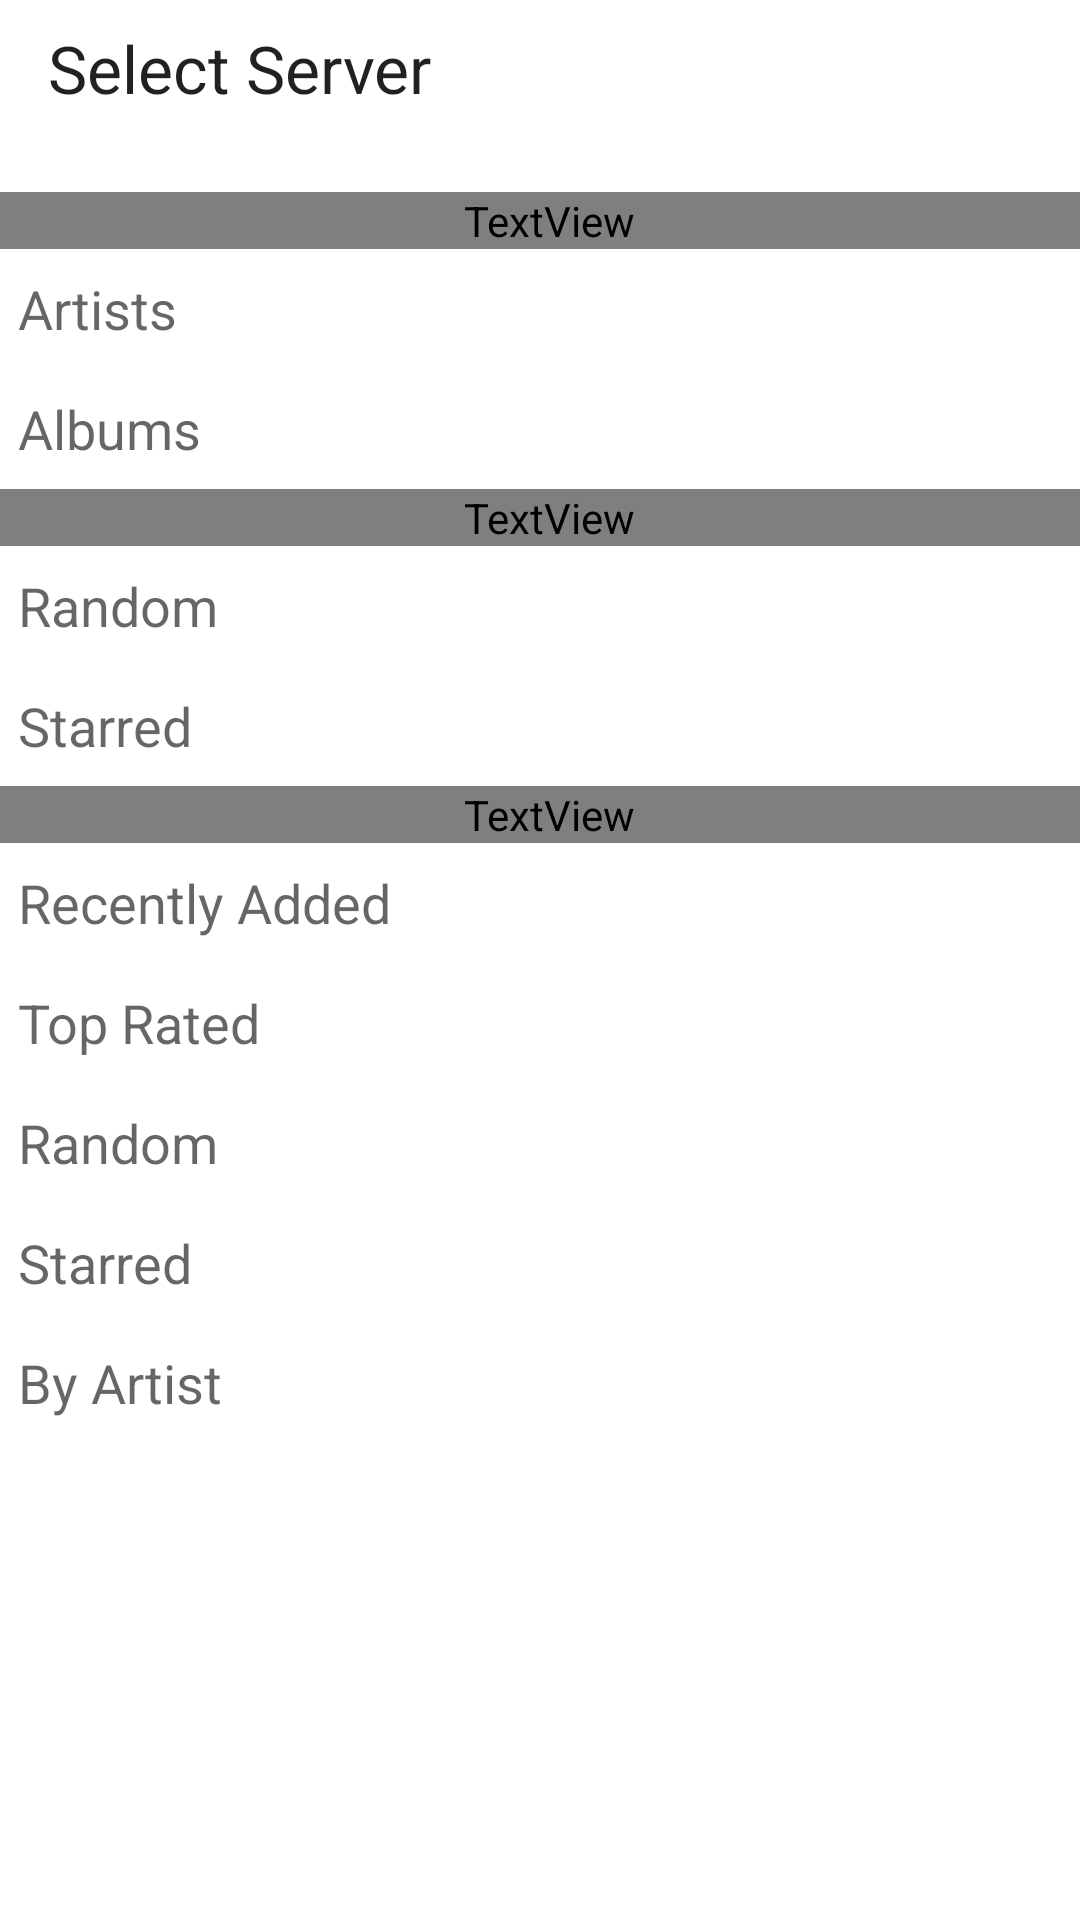

Write the Android layout XML for this screen, with the resource values it uses.
<!-- AndroidManifest.xml: fallback theme Theme.MaterialComponents.DayNight.NoActionBar -->
<!-- res/layout/main_buttons.xml -->
<?xml version="1.0" encoding="utf-8"?>
<LinearLayout xmlns:a="http://schemas.android.com/apk/res/android"
	a:orientation="vertical" a:layout_width="fill_parent" a:layout_height="fill_parent">

	<LinearLayout a:id="@+id/main_select_server"
		a:orientation="horizontal" a:paddingTop="2dip" a:paddingBottom="2dip"
		a:paddingLeft="6dp" a:layout_width="fill_parent" a:layout_height="wrap_content"
		a:minHeight="?android:attr/listPreferredItemHeight">

		<ImageView a:layout_width="wrap_content" a:layout_height="wrap_content"
			a:layout_gravity="center_vertical" a:src="?attr/select_folder" />

		<LinearLayout a:orientation="vertical" a:layout_width="wrap_content"
			a:layout_height="fill_parent">

			<TextView a:id="@+id/main.select_server_1" a:text="@string/main.select_server"
				a:layout_width="fill_parent" a:layout_height="wrap_content"
				a:layout_marginLeft="10dip" a:layout_marginTop="6dip"
				a:textAppearance="?android:attr/textAppearanceLarge" />

			<TextView a:id="@+id/main.select_server_2" a:layout_width="fill_parent"
				a:layout_height="wrap_content" a:layout_marginLeft="10dip"
				a:textAppearance="?android:attr/textAppearanceSmall" />

		</LinearLayout>
	</LinearLayout>

	<TextView a:id="@+id/main_music" a:text="@string/main.music"
		a:layout_width="fill_parent" a:layout_height="wrap_content"
		a:textAppearance="?android:attr/textAppearanceSmall" a:textColor="@color/cyan"
		a:gravity="center_vertical" a:paddingLeft="6dp" a:textAllCaps="true"
		a:textStyle="bold" />
	
	<TextView a:id="@+id/main_artists_button" a:text="@string/main.artists_title"
		a:layout_width="fill_parent" a:layout_height="wrap_content"
		a:textAppearance="?android:attr/textAppearanceMedium" a:gravity="center_vertical"
		a:paddingLeft="6dip" a:paddingRight="6dip" a:minHeight="40dip" />
	
	<TextView a:id="@+id/main_albums_button" a:text="@string/main.albums_title"
		a:layout_width="fill_parent" a:layout_height="wrap_content"
		a:textAppearance="?android:attr/textAppearanceMedium" a:gravity="center_vertical"
		a:paddingLeft="6dip" a:paddingRight="6dip" a:minHeight="40dip" />
	
	<TextView a:id="@+id/main_songs" a:text="@string/main.songs_title"
		a:layout_width="fill_parent" a:layout_height="wrap_content"
		a:textAppearance="?android:attr/textAppearanceSmall" a:textColor="@color/cyan"
		a:gravity="center_vertical" a:paddingLeft="6dp" a:textAllCaps="true"
		a:textStyle="bold" />
	
	<TextView a:id="@+id/main_songs_button" a:text="@string/main.songs_random"
		a:layout_width="fill_parent" a:layout_height="wrap_content"
		a:textAppearance="?android:attr/textAppearanceMedium" a:gravity="center_vertical"
		a:paddingLeft="6dip" a:paddingRight="6dip" a:minHeight="40dip" />	
	
	<TextView a:id="@+id/main_songs_starred" a:text="@string/main.songs_starred"
		a:layout_width="fill_parent" a:layout_height="wrap_content"
		a:textAppearance="?android:attr/textAppearanceMedium" a:gravity="center_vertical"
		a:paddingLeft="6dip" a:paddingRight="6dip" a:minHeight="40dip" />
	
	<TextView a:id="@+id/main_albums" a:text="@string/main.albums_title"
		a:layout_width="fill_parent" a:layout_height="wrap_content"
		a:textAppearance="?android:attr/textAppearanceSmall" a:textColor="@color/cyan"
		a:gravity="center_vertical" a:paddingLeft="6dp" a:textAllCaps="true"
		a:textStyle="bold" />
	
	<TextView a:id="@+id/main_albums_newest" a:text="@string/main.albums_newest"
		a:layout_width="fill_parent" a:layout_height="wrap_content"
		a:textAppearance="?android:attr/textAppearanceMedium" a:gravity="center_vertical"
		a:paddingLeft="6dip" a:paddingRight="6dip" a:minHeight="40dip" />
	
	<TextView a:id="@+id/main_albums_highest" a:text="@string/main.albums_highest"
		a:layout_width="fill_parent" a:layout_height="wrap_content"
		a:textAppearance="?android:attr/textAppearanceMedium" a:gravity="center_vertical"
		a:paddingLeft="6dip" a:paddingRight="6dip" a:minHeight="40dip" />
				
	<TextView a:id="@+id/main_albums_random" a:text="@string/main.albums_random"
		a:layout_width="fill_parent" a:layout_height="wrap_content"
		a:textAppearance="?android:attr/textAppearanceMedium" a:gravity="center_vertical"
		a:paddingLeft="6dip" a:paddingRight="6dip" a:minHeight="40dip" />
	
	<TextView a:id="@+id/main_albums_starred" a:layout_width="fill_parent"
		a:layout_height="wrap_content" a:gravity="center_vertical"
		a:minHeight="40dip" a:paddingLeft="6dip" a:paddingRight="6dip"
		a:text="@string/main.albums_starred" a:textAppearance="?android:attr/textAppearanceMedium" />
	
	<TextView a:id="@+id/main_albums_alphaByArtist" a:layout_width="fill_parent"
		a:layout_height="wrap_content" a:gravity="center_vertical"
		a:minHeight="40dip" a:paddingLeft="6dip" a:paddingRight="6dip"
		a:text="@string/main.albums_alphaByArtist" a:textAppearance="?android:attr/textAppearanceMedium" />

</LinearLayout>
<!-- resources referenced by this layout -->
<resources>
  <string name="main.albums_alphaByArtist">By Artist</string>
  <string name="main.albums_highest">Top Rated</string>
  <string name="main.albums_newest">Recently Added</string>
  <string name="main.albums_random">Random</string>
  <string name="main.albums_starred">Starred</string>
  <string name="main.albums_title">Albums</string>
  <string name="main.artists_title">Artists</string>
  <string name="main.music">Music</string>
  <string name="main.select_server">Select Server</string>
  <string name="main.songs_random">Random</string>
  <string name="main.songs_starred">Starred</string>
  <string name="main.songs_title">Songs</string>
</resources>
